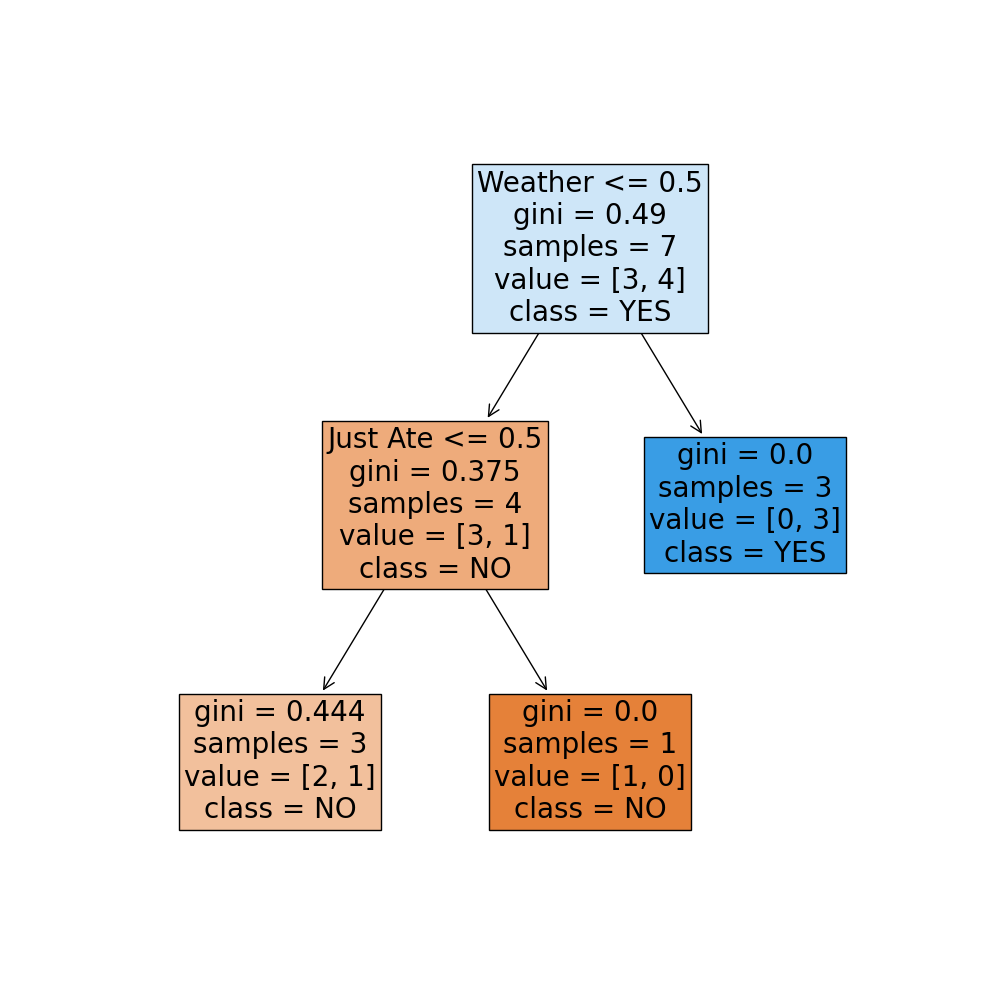

Data behind this chart, as committed beside it:
Day, Weather, Just Ate, Will I Go Running?
1, Sunny, yes, yes
2, Rainy, yes, no
3, Sunny, no, yes
4, Rainy, no, no
5, Rainy, no, yes
6, Sunny, yes, yes
7, Rainy, no, no
